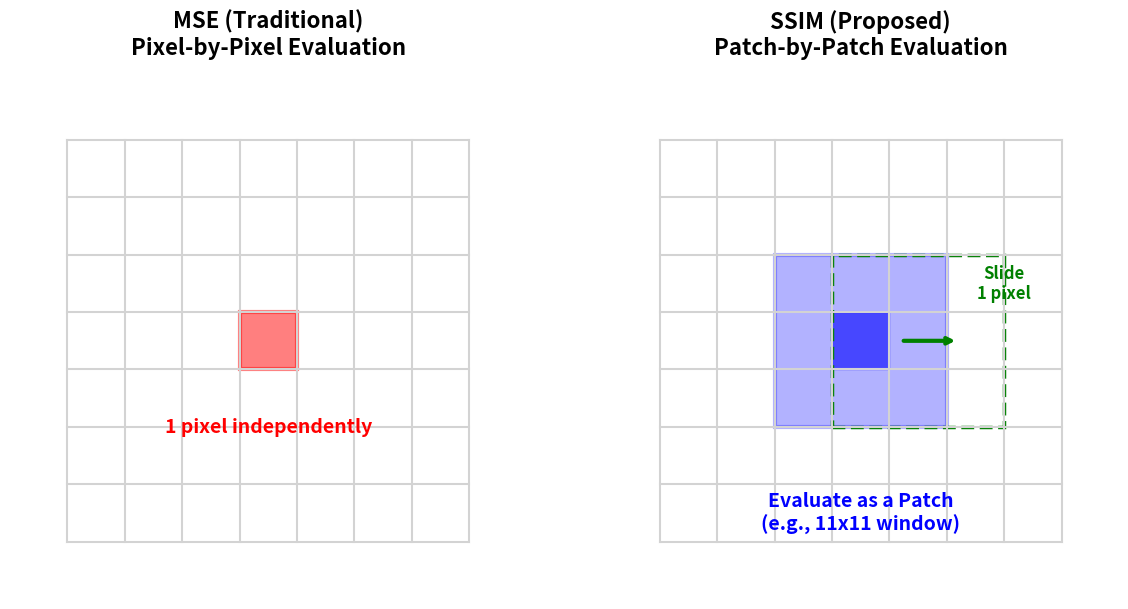

Reproduce this figure in Python.
import matplotlib.pyplot as plt
import matplotlib.patches as patches

def draw_grid(ax, grid_size, offset_x=0, offset_y=0):
    """グリッドを描画する補助関数"""
    for i in range(grid_size + 1):
        # 横線
        ax.plot([offset_x, offset_x + grid_size], [offset_y + i, offset_y + i], color='lightgray', lw=1.5)
        # 縦線
        ax.plot([offset_x + i, offset_x + i], [offset_y, offset_y + grid_size], color='lightgray', lw=1.5)

# 描画設定
fig, (ax1, ax2) = plt.subplots(1, 2, figsize=(12, 6))
grid_size = 7 # 全体のグリッドサイズ（視認性のため7x7で表現）

# ==========================================
# 左の図：MSE（ピクセル単体の評価）
# ==========================================
ax1.set_xlim(-1, grid_size + 1)
ax1.set_ylim(-1, grid_size + 1)
ax1.set_aspect('equal')
ax1.axis('off')
ax1.set_title("MSE (Traditional)\nPixel-by-Pixel Evaluation", fontsize=16, fontweight='bold', pad=20)

draw_grid(ax1, grid_size)

# 対象の1ピクセルを赤くハイライト
target_x, target_y = 3, 3
rect_mse = patches.Rectangle((target_x, target_y), 1, 1, linewidth=3, edgecolor='red', facecolor='red', alpha=0.5)
ax1.add_patch(rect_mse)

# 説明テキスト
ax1.text(target_x + 0.5, target_y - 1.0, "1 pixel independently", 
         color='red', fontsize=14, ha='center', va='center', fontweight='bold')

# ==========================================
# 右の図：SSIM（パッチ単位の評価）
# ==========================================
ax2.set_xlim(-1, grid_size + 1)
ax2.set_ylim(-1, grid_size + 1)
ax2.set_aspect('equal')
ax2.axis('off')
ax2.set_title("SSIM (Proposed)\nPatch-by-Patch Evaluation", fontsize=16, fontweight='bold', pad=20)

draw_grid(ax2, grid_size)

# パッチの中心ピクセル
center_x, center_y = 3, 3
patch_radius = 1 # 3x3のパッチを表現（実際の11x11のデフォルメ）

# 対象のパッチを青くハイライト
rect_ssim = patches.Rectangle((center_x - patch_radius, center_y - patch_radius), 
                              patch_radius*2 + 1, patch_radius*2 + 1, 
                              linewidth=3, edgecolor='blue', facecolor='blue', alpha=0.3)
ax2.add_patch(rect_ssim)

# 中心ピクセルを少し濃くする
center_pixel = patches.Rectangle((center_x, center_y), 1, 1, linewidth=1, edgecolor='blue', facecolor='blue', alpha=0.6)
ax2.add_patch(center_pixel)

# スライド（移動）を表現する点線のパッチ（右に1ピクセルずれた状態）
rect_slide = patches.Rectangle((center_x - patch_radius + 1, center_y - patch_radius), 
                               patch_radius*2 + 1, patch_radius*2 + 1, 
                               linewidth=2.5, edgecolor='green', facecolor='none', linestyle='--')
ax2.add_patch(rect_slide)

# スライドを示す矢印
ax2.annotate("", xy=(center_x + patch_radius + 1.2, center_y + 0.5), 
             xytext=(center_x + patch_radius + 0.2, center_y + 0.5),
             arrowprops=dict(arrowstyle="->", color="green", lw=3))

# 説明テキスト
ax2.text(center_x + 0.5, center_y - 2.5, "Evaluate as a Patch\n(e.g., 11x11 window)", 
         color='blue', fontsize=14, ha='center', va='center', fontweight='bold')
ax2.text(center_x + 3.0, center_y + 1.5, "Slide\n1 pixel", 
         color='green', fontsize=12, ha='center', va='center', fontweight='bold')

plt.tight_layout()
plt.show()
